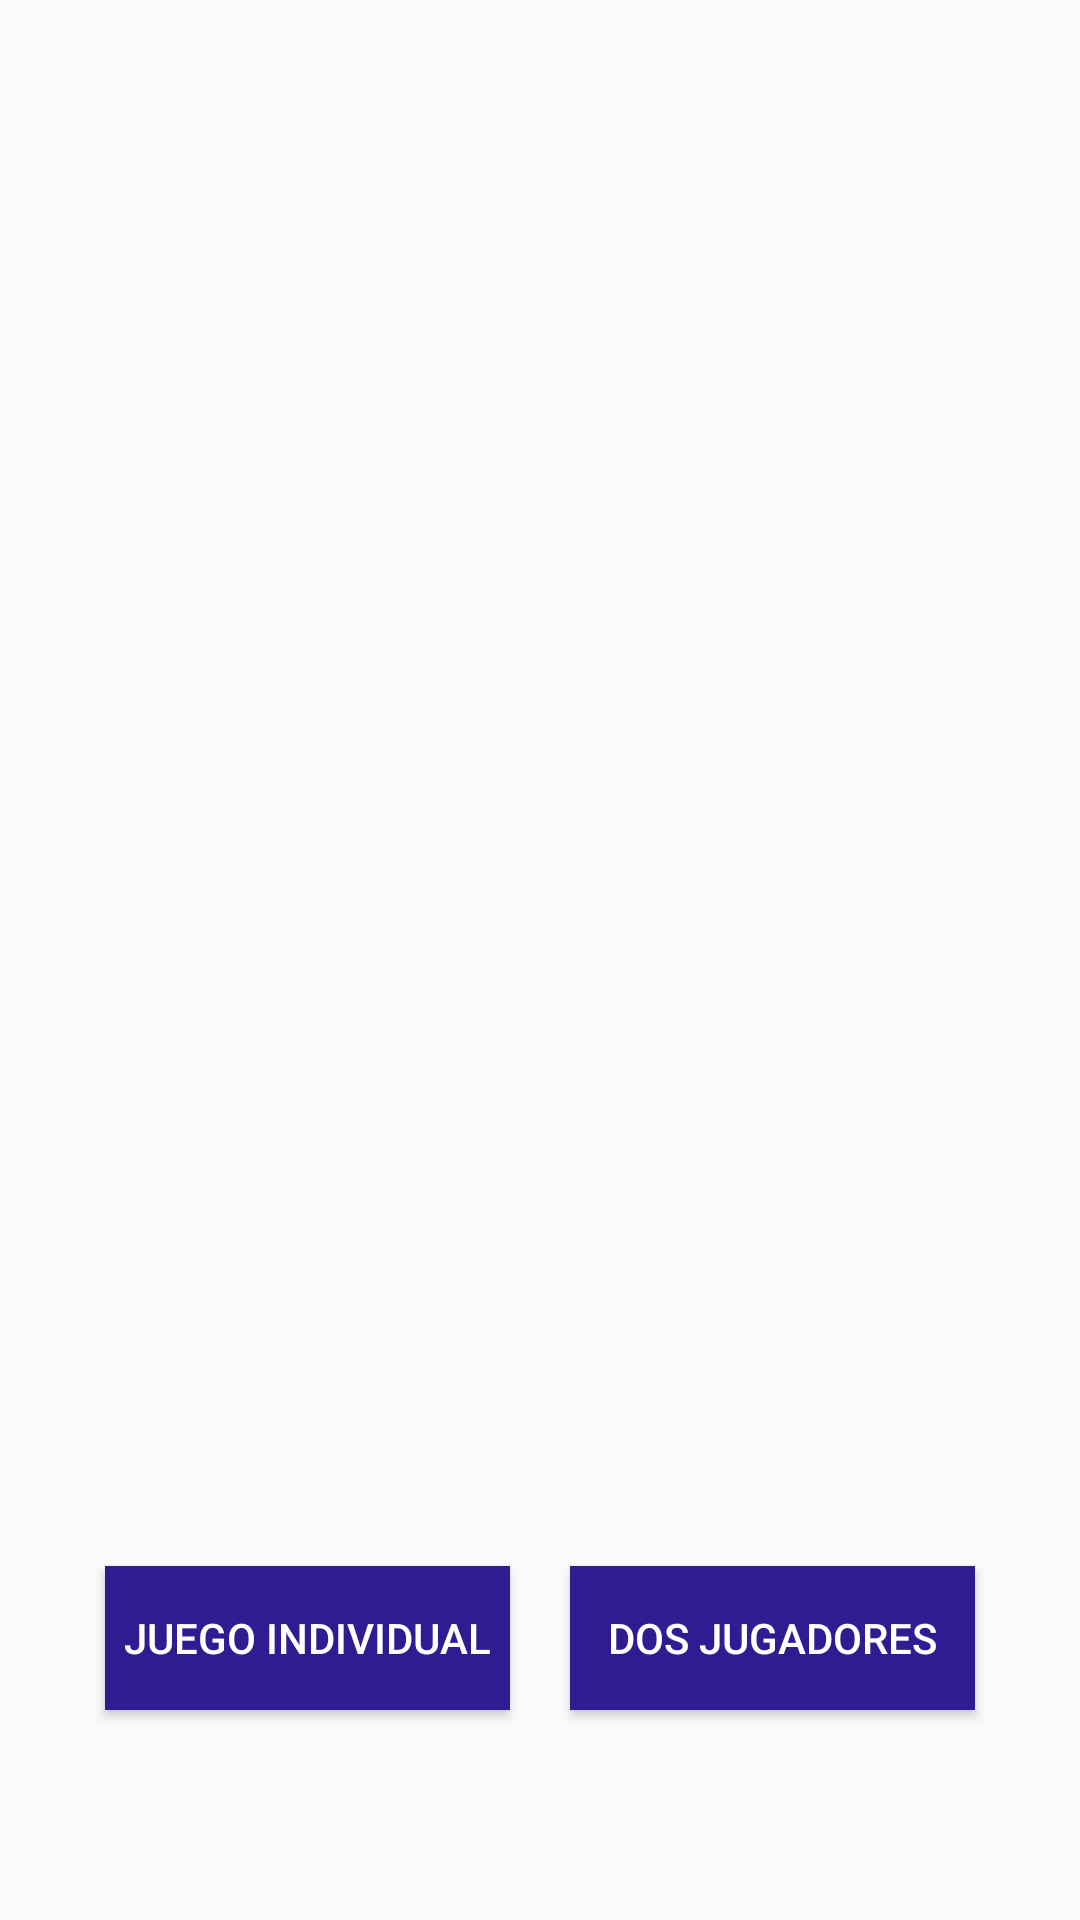

Reconstruct the res/layout file that produces this screen, plus the resources it refers to.
<!-- AndroidManifest.xml: application theme AppTheme -->
<!-- res/layout/main_menu.xml -->
<?xml version="1.0" encoding="utf-8"?>
<android.support.constraint.ConstraintLayout xmlns:android="http://schemas.android.com/apk/res/android"
    xmlns:app="http://schemas.android.com/apk/res-auto"
    xmlns:tools="http://schemas.android.com/tools"
    android:layout_width="match_parent"
    android:layout_height="match_parent"
    tools:layout_editor_absoluteY="81dp">

    <Button
        android:id="@+id/buttonP1"
        style="@style/Widget.AppCompat.Button.Colored"
        android:layout_width="135dp"
        android:layout_height="wrap_content"
        android:layout_marginStart="15dp"
        android:layout_marginBottom="70dp"
        android:background="@color/darkBackground"
        android:text="Juego Individual"
        app:layout_constraintBottom_toBottomOf="parent"
        app:layout_constraintEnd_toStartOf="@+id/buttonP2"
        app:layout_constraintStart_toStartOf="parent"
        app:layout_constraintTop_toBottomOf="@+id/mainBanner" />

    <Button
        android:id="@+id/buttonP2"
        style="@style/Widget.AppCompat.Button.Colored"
        android:layout_width="135dp"
        android:layout_height="wrap_content"
        android:layout_marginEnd="15dp"
        android:background="@color/darkBackground"
        android:text="Dos Jugadores"
        app:layout_constraintBaseline_toBaselineOf="@+id/buttonP1"
        app:layout_constraintEnd_toEndOf="parent"
        app:layout_constraintStart_toEndOf="@+id/buttonP1" />

    <ImageView
        android:id="@+id/mainBanner"
        android:layout_width="0dp"
        android:layout_height="0dp"
        android:layout_marginStart="11dp"
        android:layout_marginTop="50dp"
        android:layout_marginEnd="10dp"
        android:layout_marginBottom="100dp"
        app:layout_constraintBottom_toTopOf="@+id/buttonP1"
        app:layout_constraintEnd_toEndOf="parent"
        app:layout_constraintStart_toStartOf="parent"
        app:layout_constraintTop_toTopOf="parent"
        app:srcCompat="@drawable/animales" />
</android.support.constraint.ConstraintLayout>
<!-- resources referenced by this layout -->
<resources>
  <color name="darkBackground">#311B92</color>
  <style name="AppTheme" parent="Theme.AppCompat.Light.DarkActionBar">
          
          <item name="colorPrimary">#7E57C2</item>
          <item name="colorPrimaryDark">#311B92</item>
          <item name="colorAccent">@color/colorAccent</item>
      </style>
  <color name="colorAccent">#D81B60</color>
</resources>
